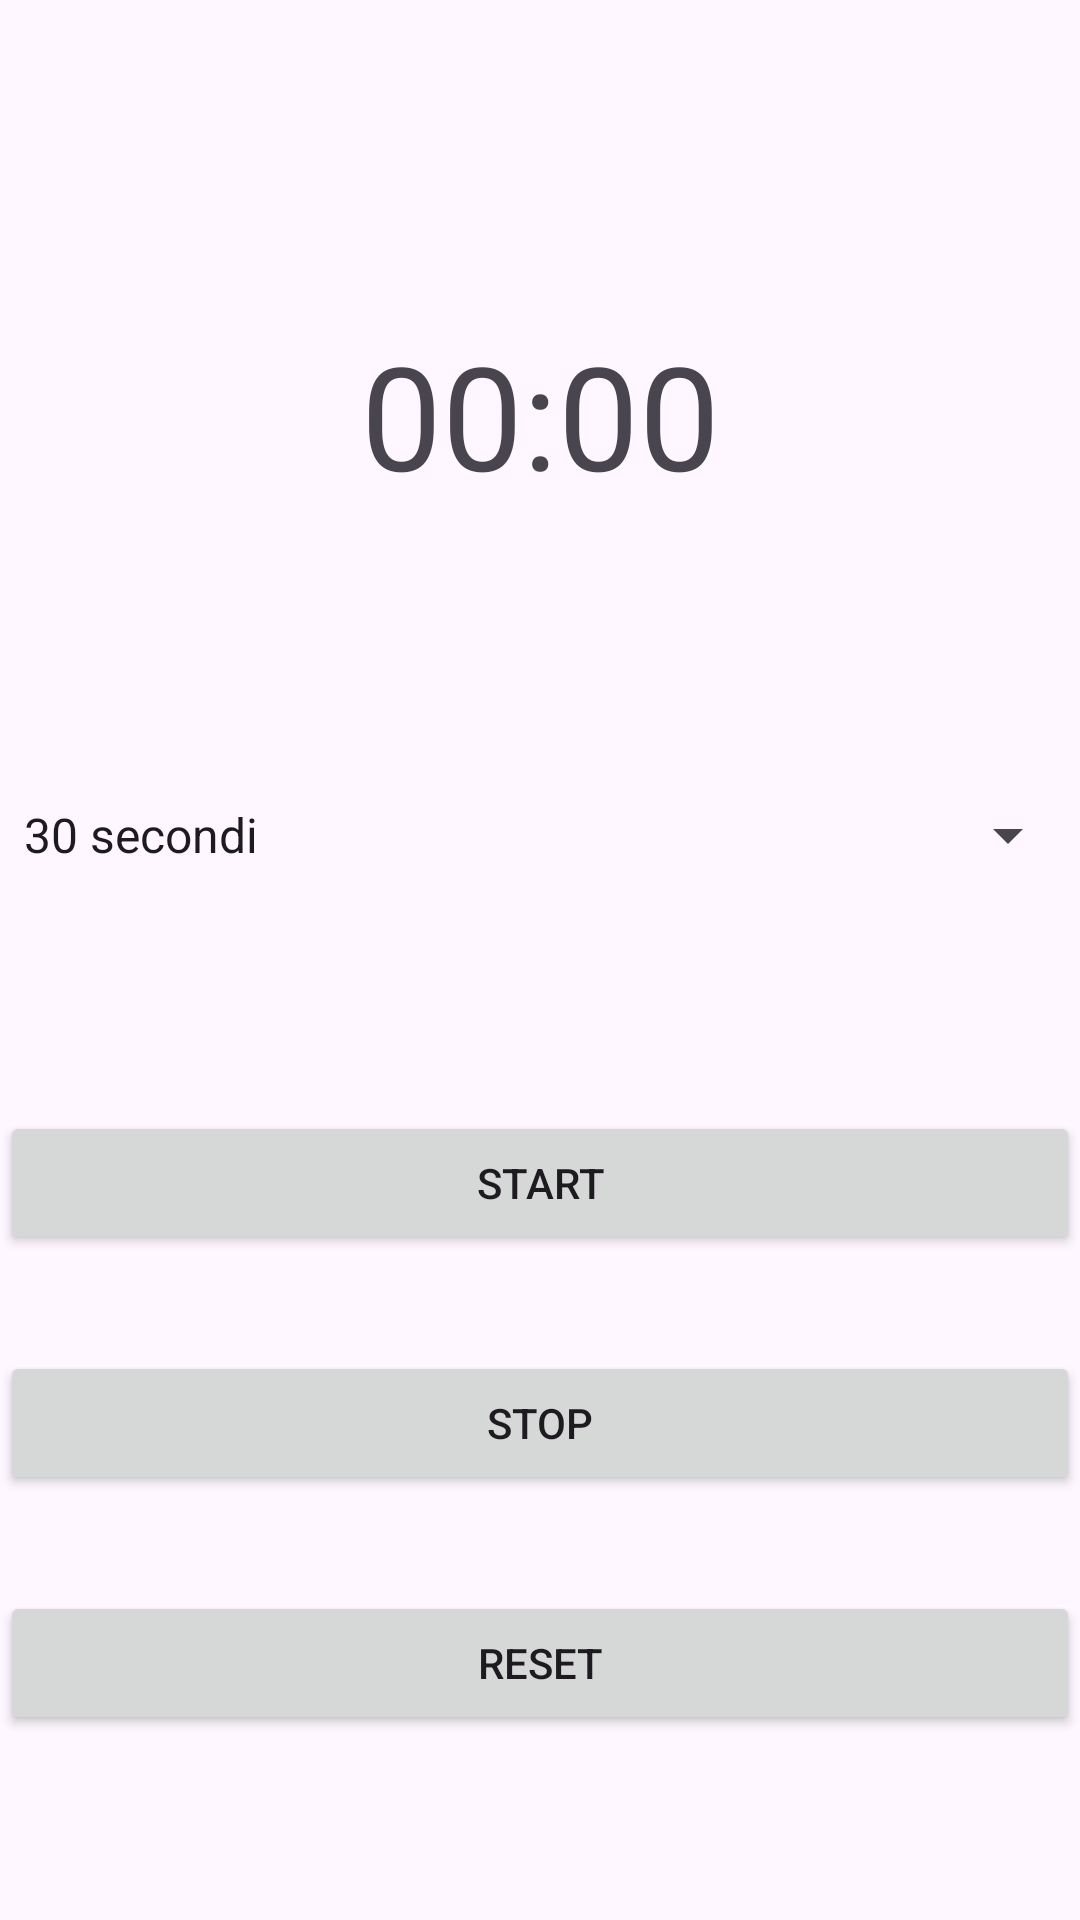

Write the Android layout XML for this screen, with the resource values it uses.
<!-- AndroidManifest.xml: application theme Theme.BodybuildingFitness -->
<!-- res/layout/fragment_home.xml -->
<?xml version="1.0" encoding="utf-8"?>
<androidx.constraintlayout.widget.ConstraintLayout xmlns:android="http://schemas.android.com/apk/res/android"
    xmlns:app="http://schemas.android.com/apk/res-auto"
    xmlns:tools="http://schemas.android.com/tools"
    android:layout_width="match_parent"
    android:layout_height="match_parent"
    tools:context=".ui.home.HomeFragment">


    <Spinner
        android:id="@+id/spinner"
        android:layout_width="match_parent"
        android:layout_height="wrap_content"
        android:layout_marginTop="84dp"
        android:entries="@array/timer_values"
        android:minHeight="48dp"
        app:layout_constraintStart_toStartOf="parent"
        app:layout_constraintTop_toBottomOf="@+id/timer_text"
        tools:ignore="MissingConstraints" />

    <TextView
        android:id="@+id/timer_text"
        android:layout_width="match_parent"
        android:layout_height="wrap_content"
        android:layout_marginTop="106dp"
        android:gravity="center"
        android:text="00:00"
        android:textSize="48sp"
        app:layout_constraintStart_toStartOf="parent"
        app:layout_constraintTop_toTopOf="parent"
        tools:ignore="MissingConstraints" />

    <Button
        android:id="@+id/start_button"
        android:layout_width="match_parent"
        android:layout_height="wrap_content"
        android:layout_marginTop="68dp"
        android:text="Start"
        app:layout_constraintStart_toStartOf="parent"
        app:layout_constraintTop_toBottomOf="@+id/spinner"
        tools:ignore="MissingConstraints,DuplicateClickableBoundsCheck" />

    <Button
        android:id="@+id/stop_button"
        android:layout_width="match_parent"
        android:layout_height="wrap_content"
        android:layout_marginTop="32dp"
        android:text="Stop"
        app:layout_constraintStart_toStartOf="parent"
        app:layout_constraintTop_toBottomOf="@+id/start_button"
        tools:ignore="MissingConstraints" />

    <Button
        android:id="@+id/reset_button"
        android:layout_width="match_parent"
        android:layout_height="wrap_content"
        android:layout_marginTop="32dp"
        android:text="Reset"
        app:layout_constraintStart_toStartOf="parent"
        app:layout_constraintTop_toBottomOf="@+id/stop_button"
        tools:ignore="MissingConstraints" />


</androidx.constraintlayout.widget.ConstraintLayout>
<!-- resources referenced by this layout -->
<resources>
  <string-array name="timer_values">
          <item>30 secondi</item>
          <item>1 minuto</item>
          <item>1 minuto 30 secondi</item>
          <item>2 minuti</item>
          <item>2 minuti 30 secondi</item>
          <item>3 minuti</item>
          <item>3 minuti 30 secondi</item>
          <item>4 minuti</item>
      </string-array>
  <style name="Theme.BodybuildingFitness" parent="Base.Theme.BodybuildingFitness" />
  <style name="Base.Theme.BodybuildingFitness" parent="Theme.Material3.DayNight.NoActionBar">
          
          
      </style>
</resources>
